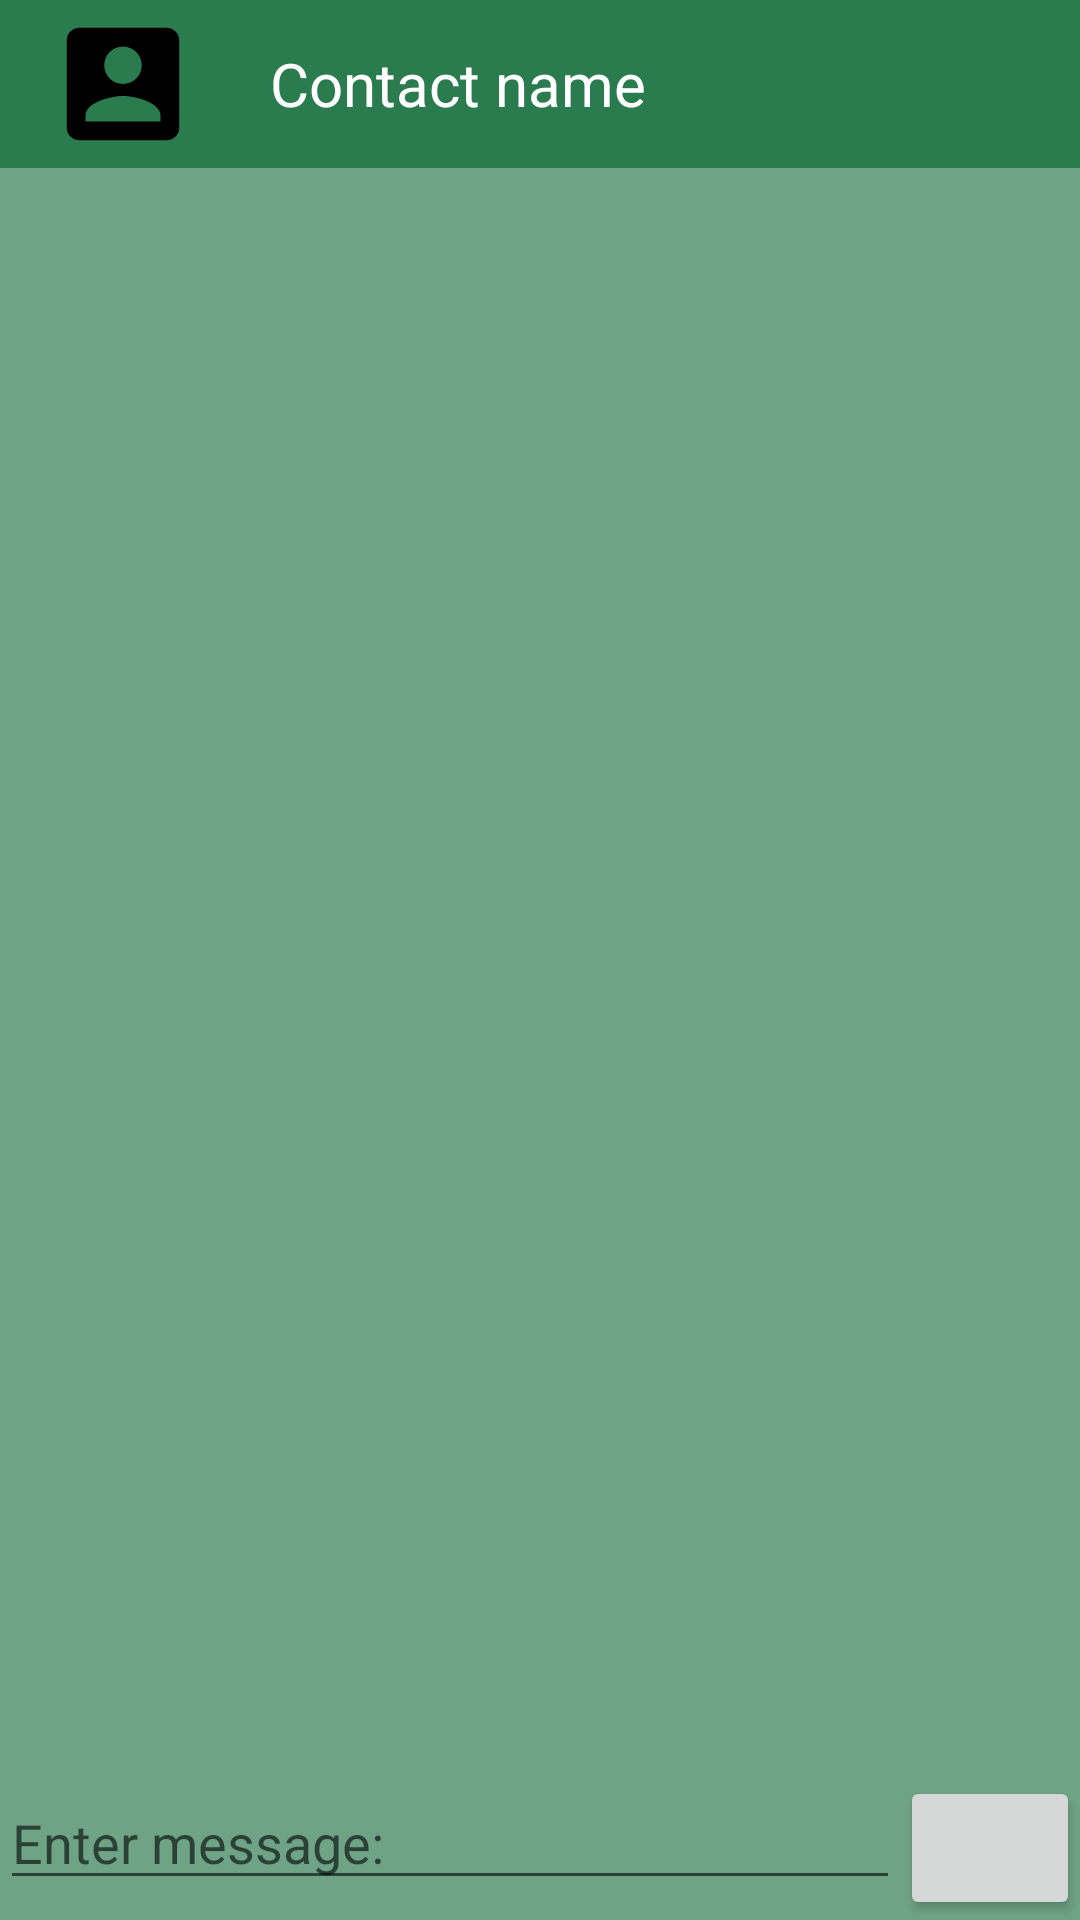

Write the Android layout XML for this screen, with the resource values it uses.
<!-- AndroidManifest.xml: application theme Theme.WhatsopWebAndorid -->
<!-- res/layout/activity_messages.xml -->
<?xml version="1.0" encoding="utf-8"?>
<androidx.constraintlayout.widget.ConstraintLayout xmlns:android="http://schemas.android.com/apk/res/android"
    xmlns:app="http://schemas.android.com/apk/res-auto"
    xmlns:tools="http://schemas.android.com/tools"
    android:layout_width="match_parent"
    android:layout_height="match_parent"
    tools:context=".activities.MessagesActivity">

    <androidx.appcompat.widget.Toolbar
        android:id="@+id/messagesToolBar"
        android:layout_width="0dp"
        android:layout_height="?attr/actionBarSize"
        android:background="?attr/colorPrimary"
        app:layout_constraintEnd_toEndOf="parent"
        app:layout_constraintStart_toStartOf="parent"
        app:layout_constraintTop_toTopOf="parent">

        <ImageView
            android:id="@+id/activeChatProfilePictureIv"
            android:layout_width="50dp"
            android:layout_height="50dp"
            android:src="@drawable/avatar" />

        <TextView
            android:id="@+id/activeChatDisplayNameTv"
            android:layout_width="wrap_content"
            android:layout_height="wrap_content"
            android:layout_marginStart="40dp"
            android:text="Contact name"
            android:textColor="@android:color/white"
            android:textSize="20sp" />

    </androidx.appcompat.widget.Toolbar>

    <ListView
        android:id="@+id/messages_list_view"
        android:layout_width="0dp"
        android:layout_height="0dp"
        android:divider="#00000000"
        app:layout_constraintBottom_toTopOf="@+id/button_layout"
        app:layout_constraintEnd_toEndOf="parent"
        app:layout_constraintHorizontal_bias="1.0"
        app:layout_constraintStart_toStartOf="parent"
        app:layout_constraintTop_toBottomOf="@id/messagesToolBar"
        app:layout_constraintVertical_bias="0.0"
        tools:listitem="@layout/message_item" />

    <LinearLayout
        android:id="@+id/button_layout"
        android:layout_width="match_parent"
        android:layout_height="wrap_content"
        android:orientation="horizontal"
        app:layout_constraintBottom_toBottomOf="parent">

        <EditText
            android:id="@+id/messageEt"
            android:layout_width="0dp"
            android:layout_height="wrap_content"
            android:layout_weight="1"
            android:hint="Enter message:"
            />

        <Button
            android:id="@+id/sendBtn"
            android:layout_width="60dp"
            android:layout_height="wrap_content"
            android:drawableRight="@drawable/ic_send"
            />

    </LinearLayout>

</androidx.constraintlayout.widget.ConstraintLayout>
<!-- res/layout/message_item.xml (included above) -->
<?xml version="1.0" encoding="utf-8"?>
<LinearLayout xmlns:android="http://schemas.android.com/apk/res/android"
    xmlns:app="http://schemas.android.com/apk/res-auto"
    android:id="@+id/parentMessageLayout"
    android:layout_width="match_parent"
    android:layout_height="wrap_content"
    android:layout_margin="8dp"
    android:orientation="vertical">

    <LinearLayout
        android:id="@+id/messageLayout"
        android:layout_width="wrap_content"
        android:layout_height="wrap_content"
        android:layout_marginLeft="8dp"
        android:layout_marginTop="2dp"
        android:layout_marginRight="8dp"
        android:layout_marginBottom="2dp"
        android:background="@color/outcoming"
        android:orientation="horizontal"
        android:padding="8dp"
        app:layout_constraintEnd_toEndOf="parent">

        <TextView
            android:id="@+id/messageContentTv"
            android:layout_width="wrap_content"
            android:layout_height="wrap_content"
            android:breakStrategy="balanced"
            android:maxWidth="240dp"
            android:text="Message Content"
            android:textColor="@android:color/white" />

        <TextView
            android:id="@+id/messageTimeTv"
            android:layout_width="wrap_content"
            android:layout_height="wrap_content"
            android:text="Message Time"
            android:textColor="@android:color/darker_gray"
            android:textSize="12sp" />

    </LinearLayout>

</LinearLayout>
<!-- resources referenced by this layout -->
<resources>
  <color name="outcoming">#4CAF50</color>
  <!-- drawable avatar (drawable) -->
  <vector android:height="200dp" android:tint="#000000"
      android:viewportHeight="24" android:viewportWidth="24"
      android:width="200dp" xmlns:android="http://schemas.android.com/apk/res/android">
      <path android:fillColor="@android:color/white" android:pathData="M3,5v14c0,1.1 0.89,2 2,2h14c1.1,0 2,-0.9 2,-2L21,5c0,-1.1 -0.9,-2 -2,-2L5,3c-1.11,0 -2,0.9 -2,2zM15,9c0,1.66 -1.34,3 -3,3s-3,-1.34 -3,-3 1.34,-3 3,-3 3,1.34 3,3zM6,17c0,-2 4,-3.1 6,-3.1s6,1.1 6,3.1v1L6,18v-1z"/>
  </vector>
  <style name="Theme.WhatsopWebAndorid" parent="Theme.MaterialComponents.DayNight.DarkActionBar">
          
          <item name="colorPrimary">@color/main_green</item>
          <item name="colorPrimaryVariant">@color/teal_700</item>
          <item name="colorOnPrimary">@color/white</item>
          <item name="android:windowBackground">@color/lighter_green</item>
          
          <item name="colorSecondary">#2a7c4f</item>
          <item name="colorSecondaryVariant">#2a7c4f</item>
          <item name="colorOnSecondary">@color/black</item>
          
          <item name="android:statusBarColor">?attr/colorPrimaryVariant</item>
          
          <item name="windowNoTitle">true</item>
      </style>
  <color name="main_green">#2A7C4F</color>
  <color name="teal_700">#FF018786</color>
  <color name="white">#FFFFFFFF</color>
  <color name="lighter_green">#6FA386</color>
  <color name="black">#FF000000</color>
</resources>
